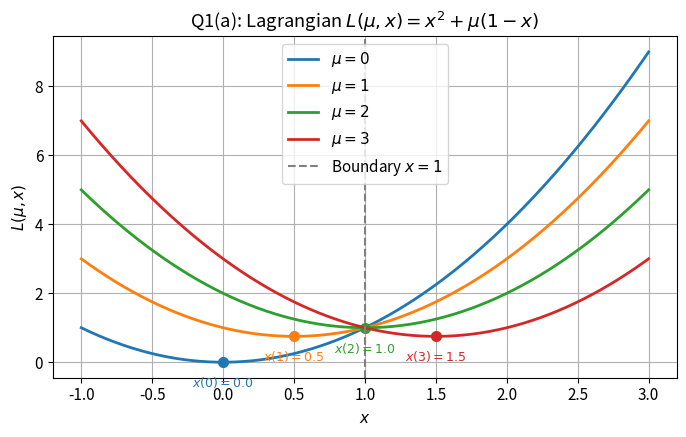
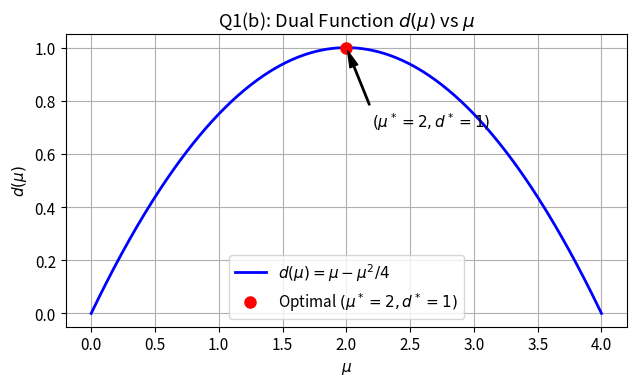
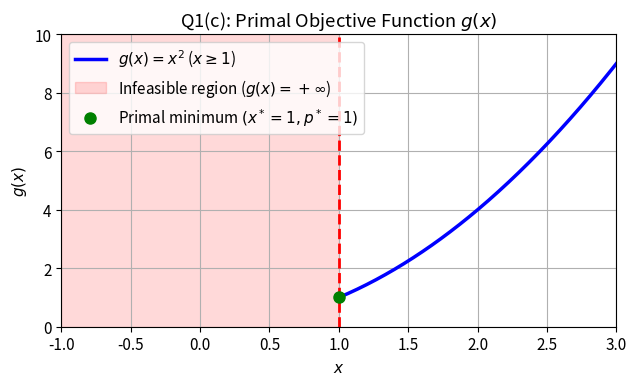
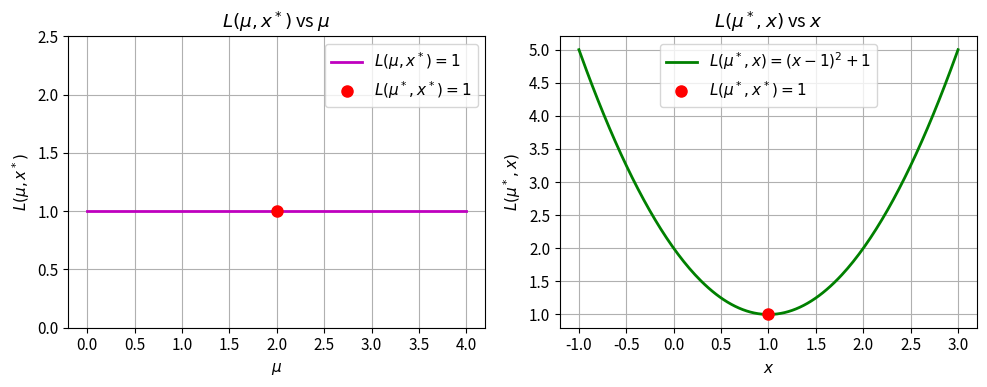
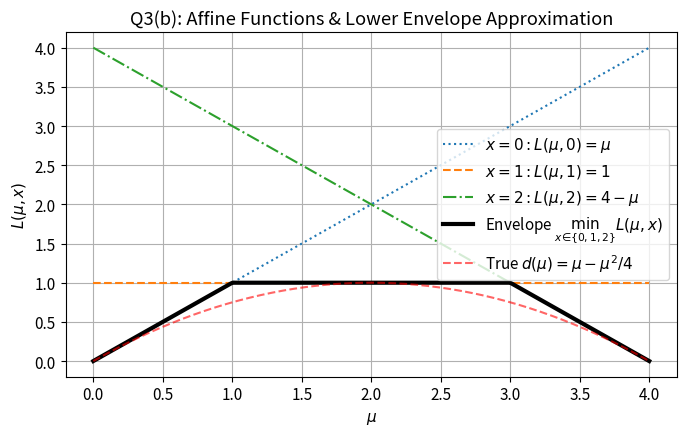

These figures' Python source, in order:
import matplotlib.pyplot as plt
import numpy as np

plt.rcParams.update({'font.size': 11, 'axes.grid': True})

# --- Figure 1: Q1(a) Lagrangian curves ---
fig, ax = plt.subplots(figsize=(7, 4.5))
x = np.linspace(-1, 3, 400)
colors = ['#1f77b4', '#ff7f0e', '#2ca02c', '#d62728']

for mu, col in zip([0, 1, 2, 3], colors):
    L = x**2 + mu * (1 - x)
    x_min, L_min = mu / 2.0, mu - (mu**2) / 4.0
    ax.plot(x, L, label=f'$\\mu = {mu}$', color=col, linewidth=2)
    ax.plot(x_min, L_min, 'o', color=col, markersize=7)
    ax.annotate(f'$x({mu})={x_min}$', (x_min, L_min), textcoords="offset points", 
                xytext=(0, -18), ha='center', fontsize=9, fontweight='bold', color=col)

ax.axvline(1.0, color='gray', linestyle='--', label='Boundary $x=1$')
ax.set_title('Q1(a): Lagrangian $L(\\mu, x) = x^2 + \\mu(1-x)$')
ax.set_xlabel('$x$')
ax.set_ylabel('$L(\\mu, x)$')
ax.legend()
plt.tight_layout()
plt.savefig('fig_q1a.png', dpi=300)
plt.show()

# --- Figure 2: Q1(b) Dual function ---
fig, ax = plt.subplots(figsize=(6.5, 4))
mu = np.linspace(0, 4, 400)
ax.plot(mu, mu - (mu**2)/4.0, 'b-', linewidth=2, label='$d(\\mu) = \\mu - \\mu^2/4$')
ax.plot(2, 1, 'ro', markersize=8, label='Optimal $(\\mu^*=2, d^*=1)$')
ax.annotate('$(\\mu^*=2, d^*=1)$', xy=(2, 1), xytext=(2.2, 0.7),
            arrowprops=dict(facecolor='black', shrink=0.05, width=1, headwidth=6))
ax.set_title('Q1(b): Dual Function $d(\\mu)$ vs $\\mu$')
ax.set_xlabel('$\\mu$')
ax.set_ylabel('$d(\\mu)$')
ax.legend()
plt.tight_layout()
plt.savefig('fig_q1b.png', dpi=300)
plt.show()

# --- Figure 3: Q1(c) Primal function ---
fig, ax = plt.subplots(figsize=(6.5, 4))
x_feas = np.linspace(1, 3, 300)
ax.plot(x_feas, x_feas**2, 'b-', linewidth=2.5, label='$g(x) = x^2$ ($x \\geq 1$)')
ax.axvspan(-1, 1, color='red', alpha=0.15, label='Infeasible region ($g(x)=+\\infty$)')
ax.axvline(1, color='red', linestyle='--', linewidth=2)
ax.plot(1, 1, 'go', markersize=8, label='Primal minimum $(x^*=1, p^*=1)$')
ax.set_xlim([-1, 3])
ax.set_ylim([0, 10])
ax.set_title('Q1(c): Primal Objective Function $g(x)$')
ax.set_xlabel('$x$')
ax.set_ylabel('$g(x)$')
ax.legend()
plt.tight_layout()
plt.savefig('fig_q1c.png', dpi=300)
plt.show()

# --- Figure 4: Q2(a) Saddle point cross-sections ---
fig, (ax1, ax2) = plt.subplots(1, 2, figsize=(10, 4))
mu_vals = np.linspace(0, 4, 200)
ax1.plot(mu_vals, np.ones_like(mu_vals), 'm-', linewidth=2, label='$L(\\mu, x^*) = 1$')
ax1.plot(2, 1, 'ro', markersize=8, label='$L(\\mu^*, x^*) = 1$')
ax1.set_title('$L(\\mu, x^*)$ vs $\\mu$')
ax1.set_xlabel('$\\mu$')
ax1.set_ylabel('$L(\\mu, x^*)$')
ax1.set_ylim([0, 2.5])
ax1.legend()

x_vals = np.linspace(-1, 3, 200)
ax2.plot(x_vals, (x_vals - 1)**2 + 1, 'g-', linewidth=2, label='$L(\\mu^*, x) = (x-1)^2 + 1$')
ax2.plot(1, 1, 'ro', markersize=8, label='$L(\\mu^*, x^*) = 1$')
ax2.set_title('$L(\\mu^*, x)$ vs $x$')
ax2.set_xlabel('$x$')
ax2.set_ylabel('$L(\\mu^*, x)$')
ax2.legend()
plt.tight_layout()
plt.savefig('fig_q2a.png', dpi=300)
plt.show()

# --- Figure 5: Q3(b) Lower envelope ---
fig, ax = plt.subplots(figsize=(7, 4.5))
mu_q3 = np.linspace(0, 4, 300)
L_x0 = mu_q3
L_x1 = np.ones_like(mu_q3)
L_x2 = 4 - mu_q3

ax.plot(mu_q3, L_x0, ':', label='$x = 0: L(\\mu, 0) = \\mu$')
ax.plot(mu_q3, L_x1, '--', label='$x = 1: L(\\mu, 1) = 1$')
ax.plot(mu_q3, L_x2, '-.', label='$x = 2: L(\\mu, 2) = 4 - \\mu$')
lower_env = np.minimum(np.minimum(L_x0, L_x1), L_x2)
ax.plot(mu_q3, lower_env, 'k-', linewidth=3, label='Envelope $\\min_{x \\in \\{0,1,2\\}} L(\\mu, x)$')
ax.plot(mu_q3, mu_q3 - (mu_q3**2)/4.0, 'r--', alpha=0.6, label='True $d(\\mu) = \\mu - \\mu^2/4$')
ax.set_title('Q3(b): Affine Functions & Lower Envelope Approximation')
ax.set_xlabel('$\\mu$')
ax.set_ylabel('$L(\\mu, x)$')
ax.legend()
plt.tight_layout()
plt.savefig('fig_q3b.png', dpi=300)
plt.show()
